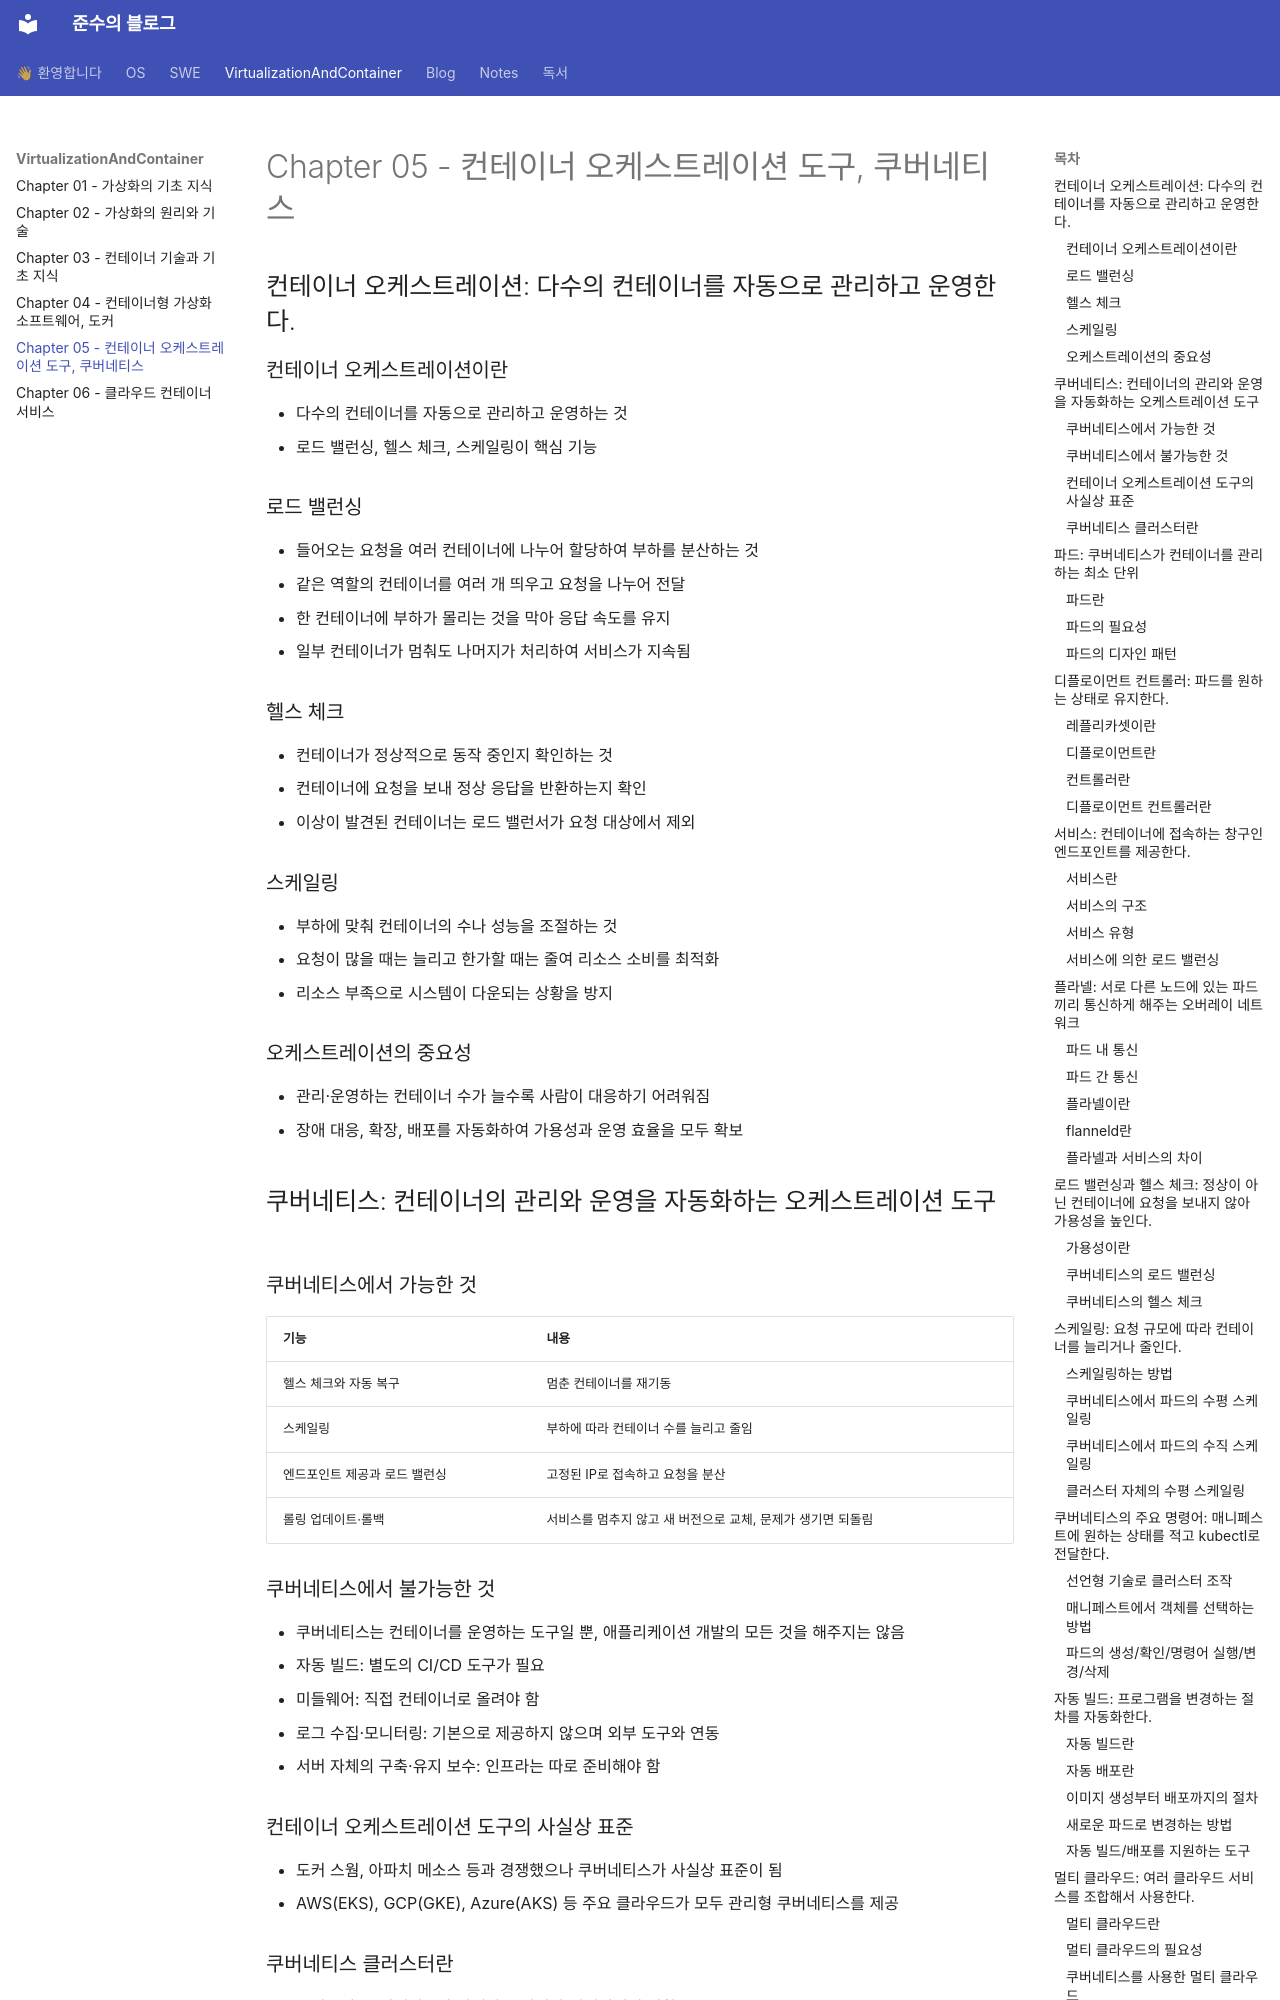

repository: Kskullknight/Log · page: VirtualizationAndContainer/Chapter 05 - 컨테이너 오케스트레이션 도구, 쿠버네티스/index.html · generator: mkdocs

---
title: "Chapter 05 - 컨테이너 오케스트레이션 도구, 쿠버네티스"
---

## 컨테이너 오케스트레이션: 다수의 컨테이너를 자동으로 관리하고 운영한다.
### 컨테이너 오케스트레이션이란
- 다수의 컨테이너를 자동으로 관리하고 운영하는 것
- 로드 밸런싱, 헬스 체크, 스케일링이 핵심 기능

### 로드 밸런싱
- 들어오는 요청을 여러 컨테이너에 나누어 할당하여 부하를 분산하는 것
- 같은 역할의 컨테이너를 여러 개 띄우고 요청을 나누어 전달
- 한 컨테이너에 부하가 몰리는 것을 막아 응답 속도를 유지
- 일부 컨테이너가 멈춰도 나머지가 처리하여 서비스가 지속됨

### 헬스 체크
- 컨테이너가 정상적으로 동작 중인지 확인하는 것
- 컨테이너에 요청을 보내 정상 응답을 반환하는지 확인
- 이상이 발견된 컨테이너는 로드 밸런서가 요청 대상에서 제외

### 스케일링
- 부하에 맞춰 컨테이너의 수나 성능을 조절하는 것
- 요청이 많을 때는 늘리고 한가할 때는 줄여 리소스 소비를 최적화
- 리소스 부족으로 시스템이 다운되는 상황을 방지

### 오케스트레이션의 중요성
- 관리·운영하는 컨테이너 수가 늘수록 사람이 대응하기 어려워짐
- 장애 대응, 확장, 배포를 자동화하여 가용성과 운영 효율을 모두 확보

## 쿠버네티스: 컨테이너의 관리와 운영을 자동화하는 오케스트레이션 도구
### 쿠버네티스에서 가능한 것

| 기능                | 내용                                |
| ----------------- | --------------------------------- |
| 헬스 체크와 자동 복구      | 멈춘 컨테이너를 재기동                      |
| 스케일링              | 부하에 따라 컨테이너 수를 늘리고 줄임              |
| 엔드포인트 제공과 로드 밸런싱  | 고정된 IP로 접속하고 요청을 분산               |
| 롤링 업데이트·롤백        | 서비스를 멈추지 않고 새 버전으로 교체, 문제가 생기면 되돌림 |

### 쿠버네티스에서 불가능한 것
- 쿠버네티스는 컨테이너를 운영하는 도구일 뿐, 애플리케이션 개발의 모든 것을 해주지는 않음
- 자동 빌드: 별도의 CI/CD 도구가 필요
- 미들웨어: 직접 컨테이너로 올려야 함
- 로그 수집·모니터링: 기본으로 제공하지 않으며 외부 도구와 연동
- 서버 자체의 구축·유지 보수: 인프라는 따로 준비해야 함

### 컨테이너 오케스트레이션 도구의 사실상 표준
- 도커 스웜, 아파치 메소스 등과 경쟁했으나 쿠버네티스가 사실상 표준이 됨
- AWS(EKS), GCP(GKE), Azure(AKS) 등 주요 클라우드가 모두 관리형 쿠버네티스를 제공

### 쿠버네티스 클러스터란
- 클러스터: 쿠버네티스가 관리하는 서버와 컨테이너의 집합
- 노드: 클러스터를 구성하는 서버 한 대

#### 노드의 두 가지 유형

| 구분  | 마스터 노드  | 워커 노드      |
| --- | ------- | ---------- |
| 역할  | 워커를 제어  | 파드를 실제로 실행 |

## 파드: 쿠버네티스가 컨테이너를 관리하는 최소 단위
